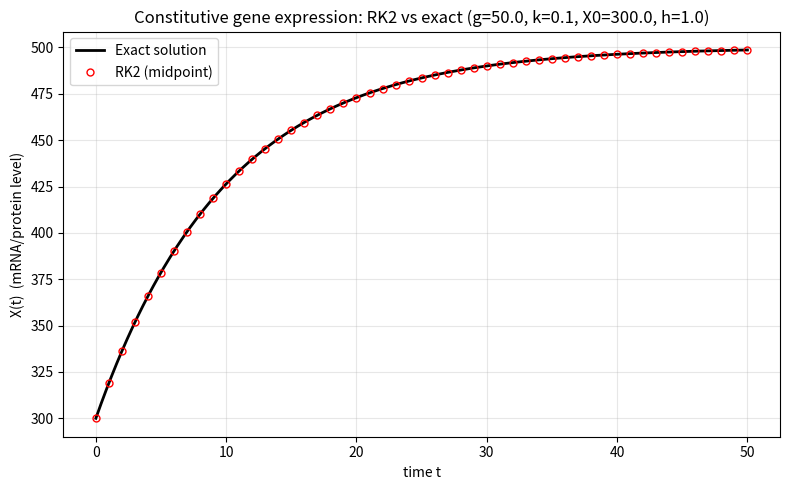

This figure's Python source: (Note: this script raises an exception after producing the figure.)
import matplotlib
matplotlib.use("Agg")
import matplotlib.pyplot as plt
import numpy as np

# Model parameters (constitutively expressed gene): dX/dt = g - k*X
g = 50.0     # constant transcription rate
k = 0.1      # linear degradation rate
X0 = 300.0   # initial condition

# ODE right-hand side (slope function). Autonomous here, but keep t for generality.
def f(t, X):
    return g - k * X

# Exact analytic solution for comparison
def exact(t):
    return g / k + (X0 - g / k) * np.exp(-k * t)

# --- Second-order Runge-Kutta (midpoint) integrator, implemented explicitly ---
def rk2_midpoint(f, X0, t0, tf, h):
    ts = np.arange(t0, tf + h / 2, h)   # time grid
    Xs = np.empty_like(ts)
    Xs[0] = X0
    for i in range(len(ts) - 1):
        t = ts[i]
        X = Xs[i]
        k1 = f(t, X)                       # slope at the start of the interval
        X_mid = X + 0.5 * h * k1           # trial half-step to the midpoint
        k2 = f(t + 0.5 * h, X_mid)         # slope evaluated at the midpoint
        Xs[i + 1] = X + h * k2             # full step using the midpoint slope
    return ts, Xs

# --- Euler (first order) for comparison ---
def euler(f, X0, t0, tf, h):
    ts = np.arange(t0, tf + h / 2, h)
    Xs = np.empty_like(ts)
    Xs[0] = X0
    for i in range(len(ts) - 1):
        Xs[i + 1] = Xs[i] + h * f(ts[i], Xs[i])
    return ts, Xs

# --- Heun (second order, trapezoidal predictor-corrector) for comparison ---
def heun(f, X0, t0, tf, h):
    ts = np.arange(t0, tf + h / 2, h)
    Xs = np.empty_like(ts)
    Xs[0] = X0
    for i in range(len(ts) - 1):
        t = ts[i]
        X = Xs[i]
        k1 = f(t, X)                       # slope at start
        X_pred = X + h * k1                # Euler predictor (full step)
        k2 = f(t + h, X_pred)              # slope at end using predictor
        Xs[i + 1] = X + 0.5 * h * (k1 + k2)  # average of the two slopes
    return ts, Xs

# Integration settings
t0, tf, h = 0.0, 50.0, 1.0

ts_rk2, X_rk2 = rk2_midpoint(f, X0, t0, tf, h)
ts_eul, X_eul = euler(f, X0, t0, tf, h)
ts_heu, X_heu = heun(f, X0, t0, tf, h)
X_true = exact(ts_rk2)

# Max absolute error against the exact solution at the same step size
err_rk2 = np.max(np.abs(X_rk2 - X_true))
err_eul = np.max(np.abs(X_eul - exact(ts_eul)))
err_heu = np.max(np.abs(X_heu - exact(ts_heu)))

print(f"Step size h = {h}")
print(f"Max |error| Euler         : {err_eul:.6e}")
print(f"Max |error| RK2 (midpoint): {err_rk2:.6e}")
print(f"Max |error| Heun          : {err_heu:.6e}")
print(f"RK2 vs Heun error ratio   : {err_rk2 / err_heu:.6f}")
print(f"RK2 vs Euler error ratio  : {err_rk2 / err_eul:.6f}")
print(f"RK2 error is comparable to Heun (ratio ~O(1)): {0.1 < err_rk2 / err_heu < 10.0}")
print(f"RK2 error is smaller than Euler error       : {err_rk2 < err_eul}")

# Final-time values for reference
print(f"X_exact(tf={tf})          : {exact(tf):.6f}")
print(f"X_RK2(tf={tf})            : {X_rk2[-1]:.6f}")
print(f"X_Euler(tf={tf})         : {X_eul[-1]:.6f}")
print(f"X_Heun(tf={tf})          : {X_heu[-1]:.6f}")

# Explanation of why the check confirms the result:
print("Explanation: Matching the exact solution's error to Heun's (both O(h^2)) "
      "while beating Euler's (O(h)) confirms RK2 achieves the correct "
      "second-order accuracy, so the midpoint scheme is implemented correctly.")

# --- Plot: RK2 solution overlaid on the exact solution ---
t_fine = np.linspace(t0, tf, 500)
plt.figure(figsize=(8, 5))
plt.plot(t_fine, exact(t_fine), 'k-', lw=2, label='Exact solution')
plt.plot(ts_rk2, X_rk2, 'ro', ms=5, mfc='none', label='RK2 (midpoint)')
plt.xlabel('time t')
plt.ylabel('X(t)  (mRNA/protein level)')
plt.title(f'Constitutive gene expression: RK2 vs exact (g={g}, k={k}, X0={X0}, h={h})')
plt.legend()
plt.grid(True, alpha=0.3)
plt.tight_layout()
plt.savefig("/private/tmp/claude-501/-Users-lvmy-neu-teaching-numericalR-numericalR/e8e9d206-e3a8-4079-be52-06334c0a89a5/scratchpad/eval/gen/2B.5.1_s4.png")
